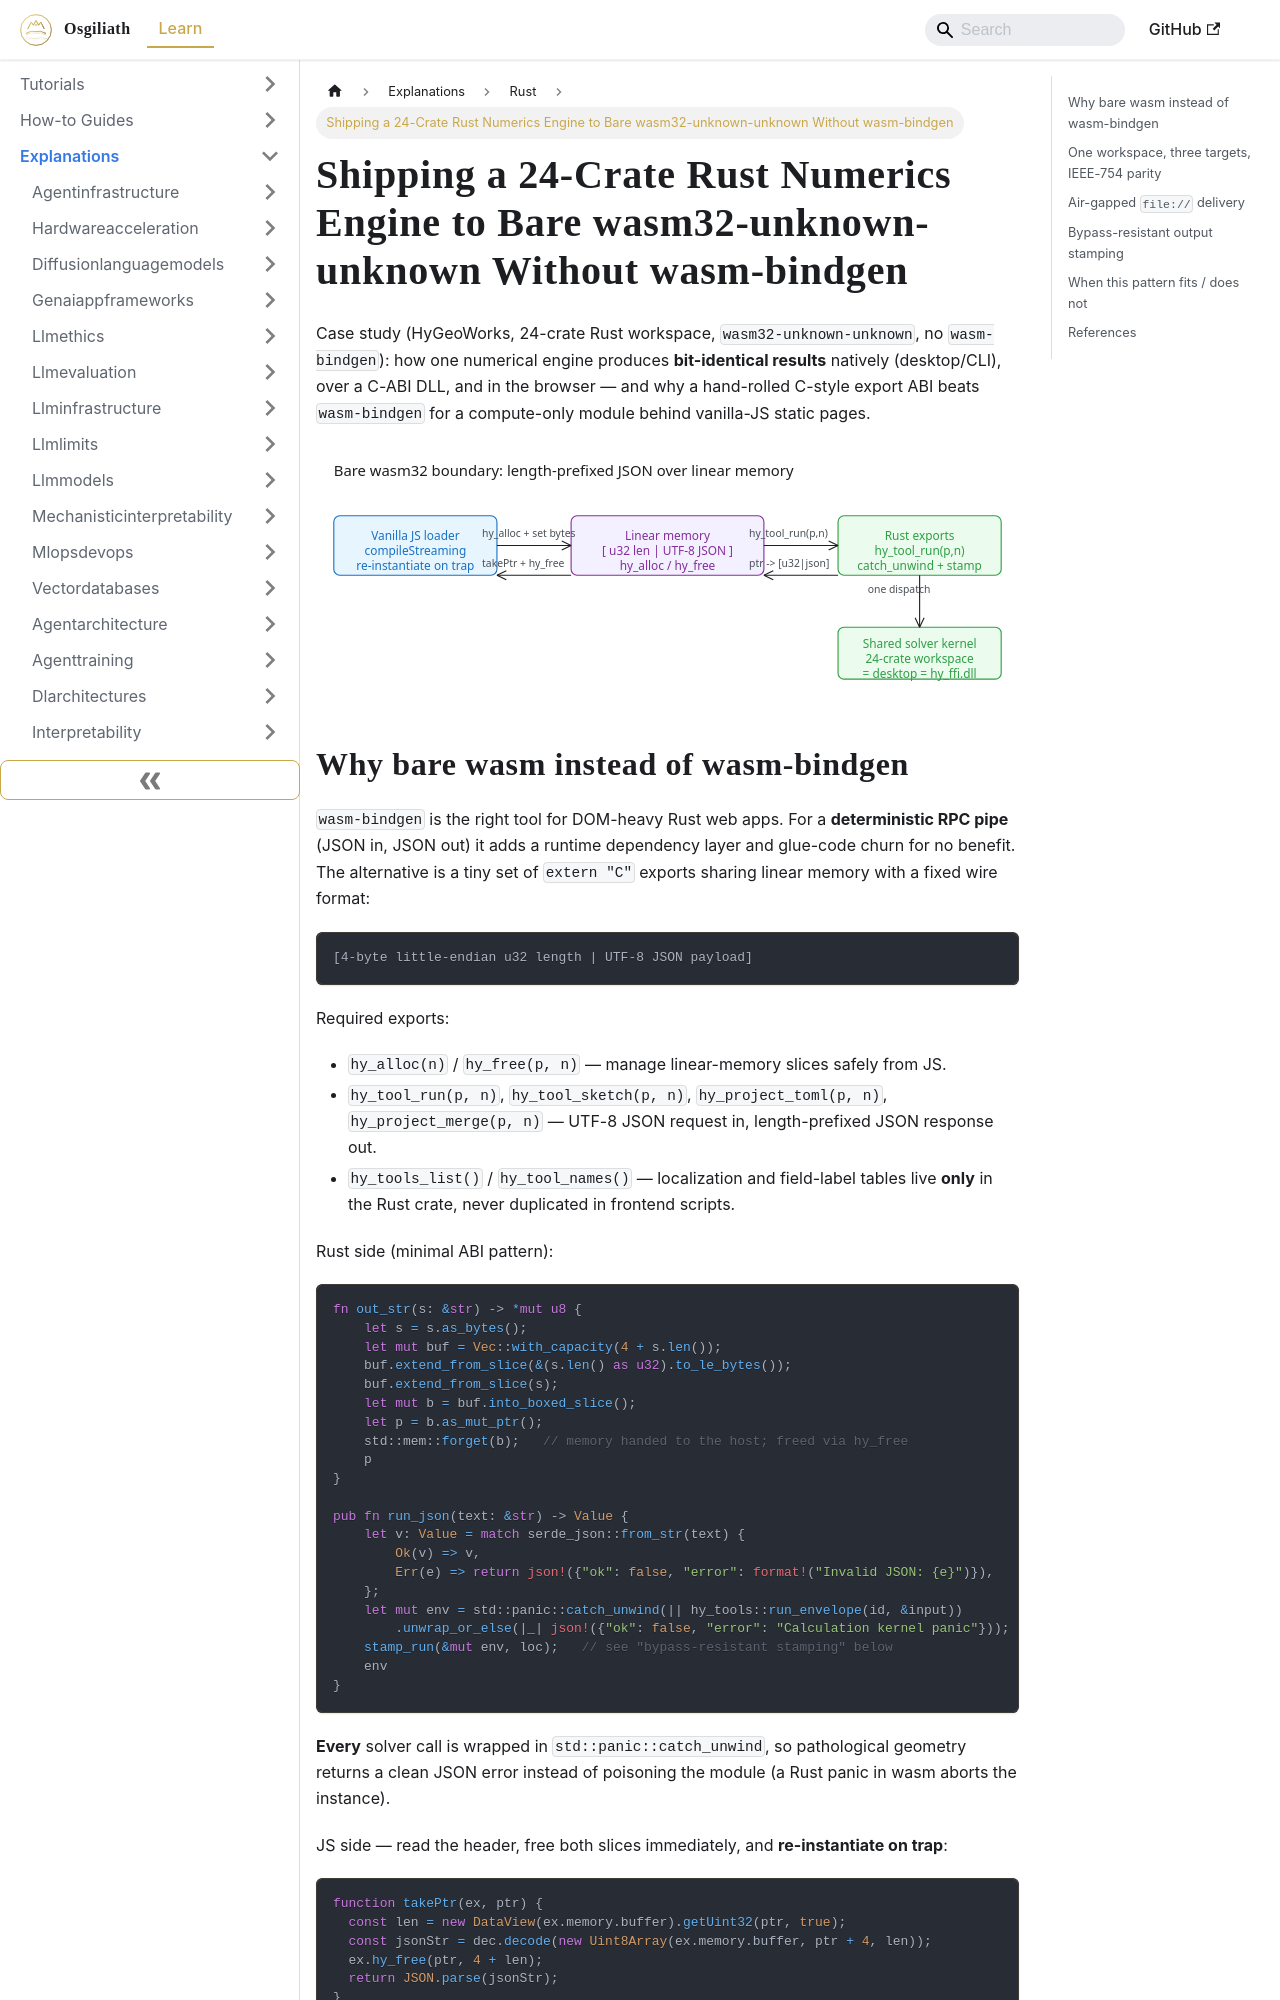

repository: OsgiliathEnterprise/kb · page: explanations/programming/rust/explanation-bare-wasm32-c-abi-rust-workspace/index.html · generator: docusaurus

---
title: Shipping a 24-Crate Rust Numerics Engine to Bare wasm32-unknown-unknown Without
  wasm-bindgen
diataxis: Explanation
domain: programming
topic: rust
source: DEV.to Tech News
source_url: https://dev.to/hygeoworks/why-we-compiled-a-24-crate-rust-civil-engineering-engine-to-bare-wasm32-unknown-unknown-no-56p7
date: 2026-11-24
keywords:
- knowledge-base
- rust
- programming
- explanations
---
# Shipping a 24-Crate Rust Numerics Engine to Bare wasm32-unknown-unknown Without wasm-bindgen

Case study (HyGeoWorks, 24-crate Rust workspace, `wasm32-unknown-unknown`, no `wasm-bindgen`): how one
numerical engine produces **bit-identical results** natively (desktop/CLI), over a C-ABI DLL, and in
the browser — and why a hand-rolled C-style export ABI beats `wasm-bindgen` for a compute-only module
behind vanilla-JS static pages.

![JS to Rust boundary over bare wasm exports](explanation-bare-wasm32-c-abi-rust-workspace.svg)
